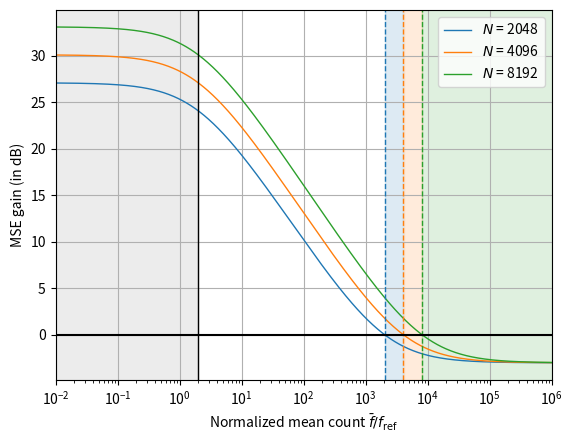

Write the Python code that produced this figure. (Note: this script raises an exception after producing the figure.)
#%% mean squared error
def mse_raster(f_n, sigma, dt, gamma):
    return f_n / dt + sigma**2 / (gamma*dt)**2
    #return 1 / (sigma**2/(gamma*dt)**2) * ( f_n * gamma**2 * dt / (sigma**2) + 1)
    
    
def mse_hadam_split(N, f_mean, sigma, dt, gamma=1.0):
    return f_mean / dt + (2/N) * sigma**2 / (gamma*dt)**2


def mse_smatrix(N, f_mean, sigma, dt, gamma=1.0):
    return 2 * f_mean/dt + 4 / N * sigma**2 / (gamma*dt)**2
    # fref =  sigma**2 / gamma**2 / t
    # 2/t*(N*f_mean + 2*M *fref]


#%%
import numpy as np
import matplotlib.pyplot as plt
from pathlib import Path

tot   = 1        # total acquisition time in s
alpha = 1e7      # intensity in photons/pixel/s or None 
sigma = 17.0     # gaussian std
gamma = 1.41         # 
N_list = [2048,4096, 8192]


save_tag = True
lw = 1 # line width
fig_folder = Path('figures')


plt.figure()

# raster scan
mm = -2
MM = 10
step = 0.01
f_plot = 10**np.arange(mm,MM + step, step)

for N in N_list:
    
    dt_rs = tot / N
    dt_sm = tot / N
    fref = sigma**2 / gamma**2 / tot
    
    # hadam split
    mse_rs = mse_raster(f_plot, sigma, dt_rs, gamma)
    mse_hs = mse_smatrix(N, f_plot, sigma, dt_sm, gamma)

    boost = - 10*np.log10(mse_hs / mse_rs)
    plt.semilogx(f_plot/fref, boost, label=f'$N$ = {N}', linewidth=lw)
    
# plt.title("S matrix MSE gain")
plt.xlabel(r'Normalized mean count $\bar{f} / f_{\rm ref}$')
plt.ylabel('MSE gain (in dB)')
plt.legend(loc='upper right')
plt.grid(True)

# vertical lines
plt.axvline(x=2, color='k', linewidth=lw)

ii=0
prop_cycle = plt.rcParams['axes.prop_cycle']
colors = prop_cycle.by_key()['color']
for N in N_list:
    plt.axvline(x=N-4, color=colors[ii], linestyle='--', linewidth=lw)
    ii = ii +1
    
# limits
plt.xlim([1e-2,1e6])

# fill
ax = plt.gca()
plt.fill_between((f_plot/fref), 0, 1, where=f_plot/fref <= 2,
                 alpha=.15, color = 'grey', transform=ax.get_xaxis_transform())
plt.fill_between((f_plot/fref), 0, 1, where=(N_list[1]-4 >= f_plot/fref)& (f_plot/fref>= N_list[0]-4),
                 alpha=.15, color = colors[0], transform=ax.get_xaxis_transform())
plt.fill_between((f_plot/fref), 0, 1, where=(N_list[2]-4 >= f_plot/fref)& (f_plot/fref>= N_list[1]-4),
                 alpha=.15, color = colors[1], transform=ax.get_xaxis_transform())
plt.fill_between((f_plot/fref), 0, 1, where=f_plot/fref >= N-4,
                 alpha=.15, color = colors[2], transform=ax.get_xaxis_transform())


plt.axhline(y=0, color='k', linestyle='-')

# save
if save_tag:
    plt.rcParams['text.usetex'] = True
    #plt.rcParams['lines.linewidth'] = 0.5
    plt.savefig(fig_folder/'figure_4.pdf', transparent=True, dpi=300)
